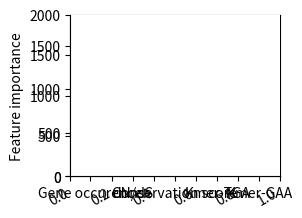

The matplotlib source for this figure: (Note: this script raises an exception after producing the figure.)
#!/usr/bin/python
# coding: utf-8

# Author: LE YUAN
# Date: 2020-08-07

import csv
import numpy as np
import pandas as pd
import seaborn as sns
import matplotlib.pyplot as plt

#plt.barh
# feature = ['Kmer-AGA', 'DNC-CT', 'Gene occurence', 'Kmer-AAG', 'dN/dS']

# ChI_value = [748.310, 758.131, 1013.099, 1150.056, 1272.875]

# # plt.figure(figsize=(3.,2.4))
# plt.figure(figsize=(2.7,2.1))

# # https://juejin.im/post/6858230839986421767
# plt.barh(range(len(ChI_value)), ChI_value, tick_label=feature, alpha=0.8, height=0.4, color='pink', edgecolor='r')


# ax = plt.axes()
# ax.spines['top'].set_visible(False)
# ax.spines['right'].set_visible(False)

# plt.xlim(0,1500)

# plt.xticks([0,500,1000,1500])

# plt.xlabel('CHI value')

# plt.savefig("../complementaryData/figure/feature_importance.pdf", dpi=400, bbox_inches='tight')


# plt.bar
# feature = ['dN/dS', 'Kmer-AAG', 'Gene occurence', 'DNC-CT', 'Kmer-AGA']
# feature = ['dN/dS', 'Kmer-AAG', 'Gene occurence', 'DNC-CT', 'Kmer-AGA']
feature = ['Gene occurence', 'dN/dS', 'Conservation score', 'Kmer-TGA', 'Kmer-GAA']

# ChI_value = [1272.875, 1150.056, 1013.099, 758.131, 748.310]
ChI_value = [1765.265, 1649.817, 599.300, 350.908, 340.391]

# feature = ['Kmer-AGA', 'DNC-CT', 'Gene occurence', 'Kmer-AAG', 'dN/dS']

# ChI_value = [748.310, 758.131, 1013.099, 1150.056, 1272.875]

# plt.figure(figsize=(3.,2.4))
plt.figure(figsize=(2.7,2.1))

# https://juejin.im/post/6858230839986421767
plt.bar(range(len(ChI_value)), ChI_value, tick_label=feature, width=0.5, alpha=0.8, color='pink', edgecolor='r')


ax = plt.axes()
ax.spines['top'].set_visible(False)
ax.spines['right'].set_visible(False)

plt.ylim(0,2000)

plt.xticks(rotation=30, ha='right')
plt.yticks([0,500,1000,1500,2000])

# plt.ylabel('CHI value')
plt.ylabel('Feature importance')

plt.savefig("../complementaryData/figure/feature_importance_bar.pdf", dpi=400, bbox_inches='tight')
